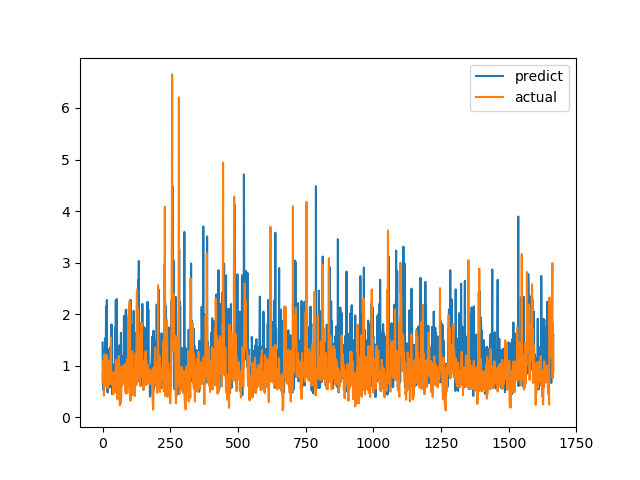

Values plotted in this chart, from the file beside it:
predict, actual
1.449, 0.6915
0.84, 0.8558
0.5368, 0.7094
0.5575, 1.015
1.298, 1.116
0.934, 0.4183
1.255, 1.002
0.7348, 1.219
0.8149, 1.143
1.53, 0.6528
0.6989, 0.6747
0.8901, 0.601
1.252, 0.6695
2.15, 0.6538
0.7441, 0.7814
1.504, 1.206
2.275, 0.8469
1.084, 0.8286
0.5515, 0.6482
0.4803, 0.5624
1.313, 0.7183
1.242, 1.1
1.028, 0.9542
0.8116, 0.729
0.6127, 0.6694
0.7885, 0.8631
0.5764, 0.6465
1.223, 0.8223
0.96, 0.9236
1.354, 0.8301
1.304, 1.067
1.385, 1.546
0.8536, 0.6827
1.8, 0.6386
1.61, 0.6464
0.4506, 0.6881
0.6744, 0.7274
0.7226, 0.65
0.8998, 0.8694
1.025, 0.4409
1.007, 0.4519
0.8246, 0.7575
0.6727, 0.4952
0.5291, 0.6851
0.8297, 0.7244
0.9749, 0.8654
1.73, 0.74
1.144, 0.8071
0.6963, 0.8204
2.274, 1.114
0.7738, 1.109
1.806, 0.4751
2.226, 1.039
2.291, 0.9458
1.032, 0.7878
0.6752, 0.3505
0.6379, 0.9368
1.295, 0.9868
0.9633, 0.647
1.279, 1.03
... 1,606 more rows
